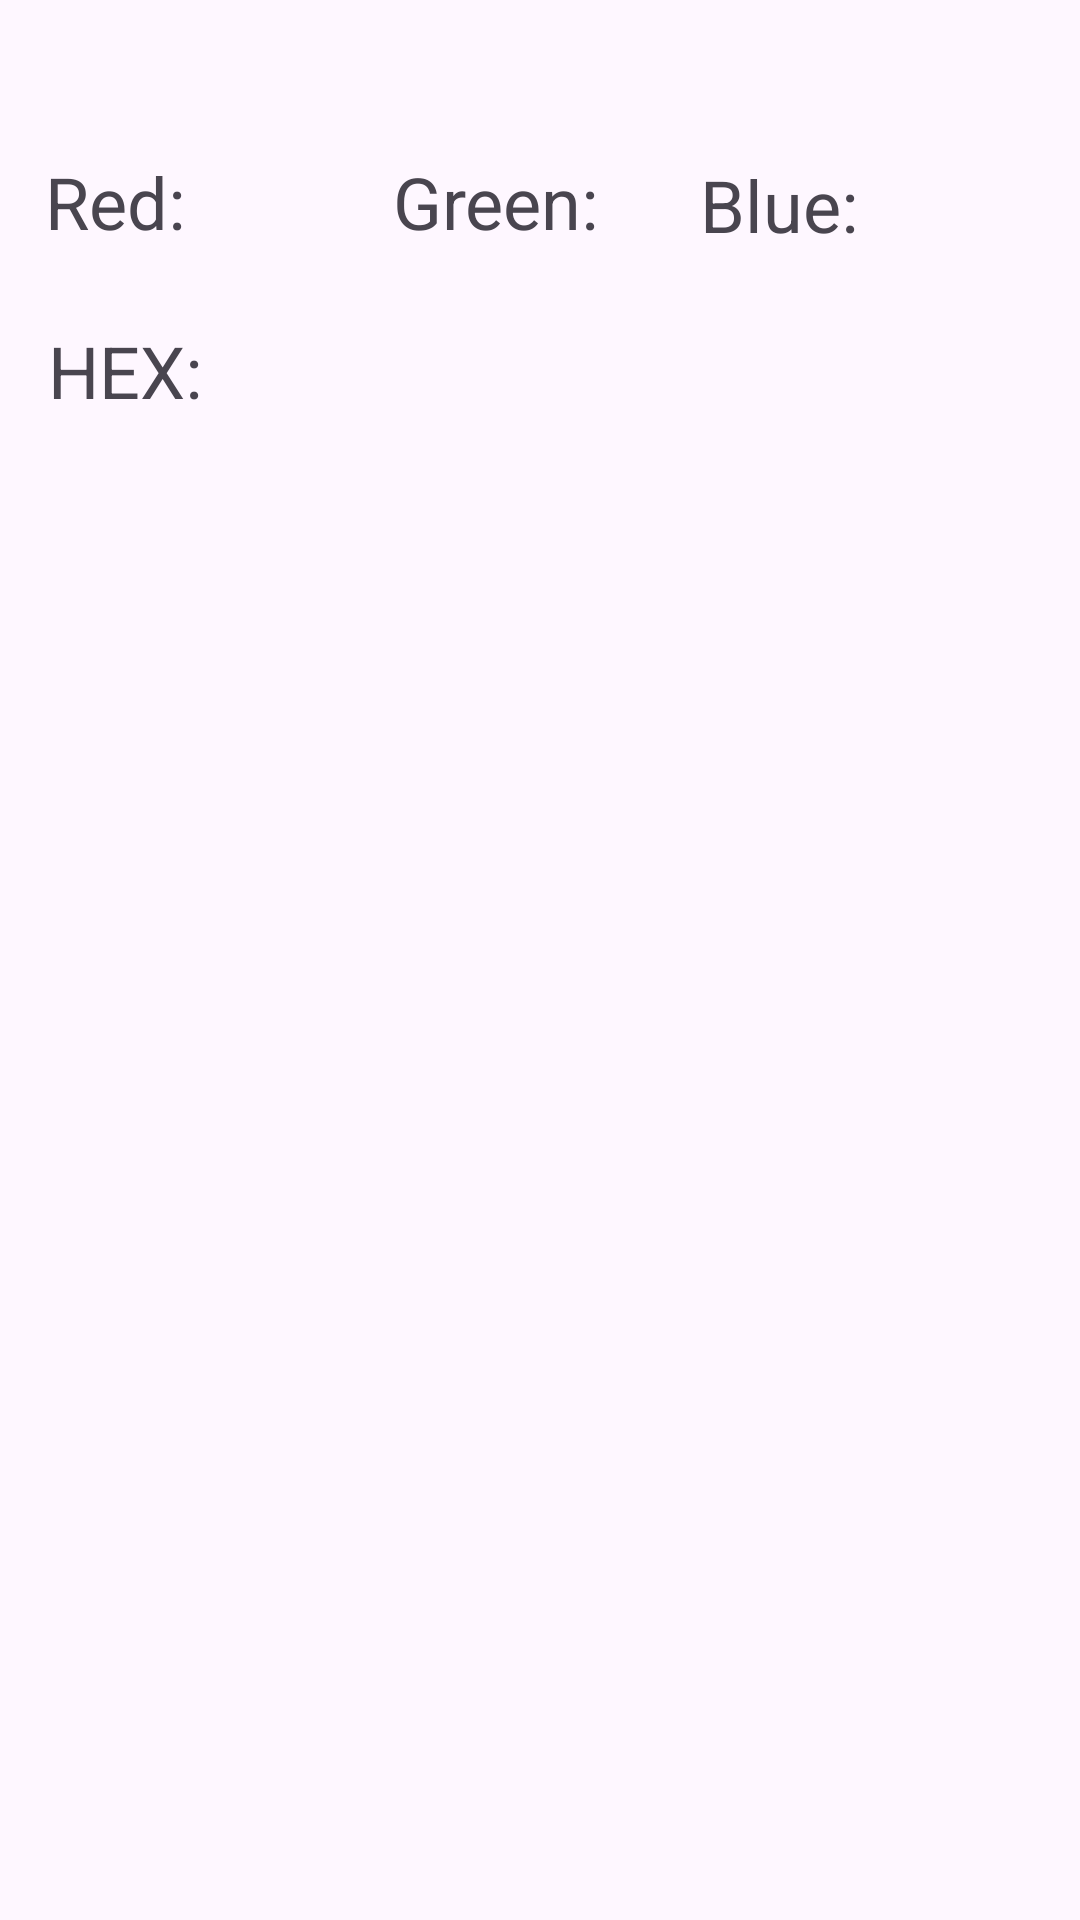

Reconstruct the res/layout file that produces this screen, plus the resources it refers to.
<!-- AndroidManifest.xml: application theme Theme.CIS183_Homework01_10202026 -->
<!-- res/layout/colorlistviewcell.xml -->
<?xml version="1.0" encoding="utf-8"?>
<androidx.constraintlayout.widget.ConstraintLayout xmlns:android="http://schemas.android.com/apk/res/android"
    xmlns:app="http://schemas.android.com/apk/res-auto"
    xmlns:tools="http://schemas.android.com/tools"
    android:layout_width="match_parent"
    android:layout_height="match_parent">

    <TextView
        android:id="@+id/tv_v_cell_rvalue"
        android:layout_width="wrap_content"
        android:layout_height="wrap_content"
        android:layout_marginStart="15dp"
        android:layout_marginTop="51dp"
        android:text="Red:"
        android:textSize="24sp"
        app:layout_constraintStart_toStartOf="parent"
        app:layout_constraintTop_toTopOf="parent" />

    <TextView
        android:id="@+id/tv_v_cell_gvalue"
        android:layout_width="wrap_content"
        android:layout_height="wrap_content"
        android:layout_marginStart="131dp"
        android:layout_marginTop="51dp"
        android:text="Green:"
        android:textSize="24sp"
        app:layout_constraintStart_toStartOf="parent"
        app:layout_constraintTop_toTopOf="parent" />

    <TextView
        android:id="@+id/tv_v_cell_bvalue"
        android:layout_width="wrap_content"
        android:layout_height="wrap_content"
        android:layout_marginTop="52dp"
        android:layout_marginEnd="74dp"
        android:text="Blue:"
        android:textSize="24sp"
        app:layout_constraintEnd_toEndOf="parent"
        app:layout_constraintTop_toTopOf="parent" />

    <TextView
        android:id="@+id/tv_v_cell_hexvalue"
        android:layout_width="wrap_content"
        android:layout_height="wrap_content"
        android:layout_marginStart="16dp"
        android:layout_marginTop="24dp"
        android:text="Hex:"
        android:textAllCaps="true"
        android:textSize="24sp"
        app:layout_constraintStart_toStartOf="parent"
        app:layout_constraintTop_toBottomOf="@+id/tv_v_cell_rvalue" />
</androidx.constraintlayout.widget.ConstraintLayout>
<!-- resources referenced by this layout -->
<resources>
  <style name="Theme.CIS183_Homework01_10202026" parent="Base.Theme.CIS183_Homework01_10202026" />
  <style name="Base.Theme.CIS183_Homework01_10202026" parent="Theme.Material3.DayNight.NoActionBar">
          
          
      </style>
</resources>
